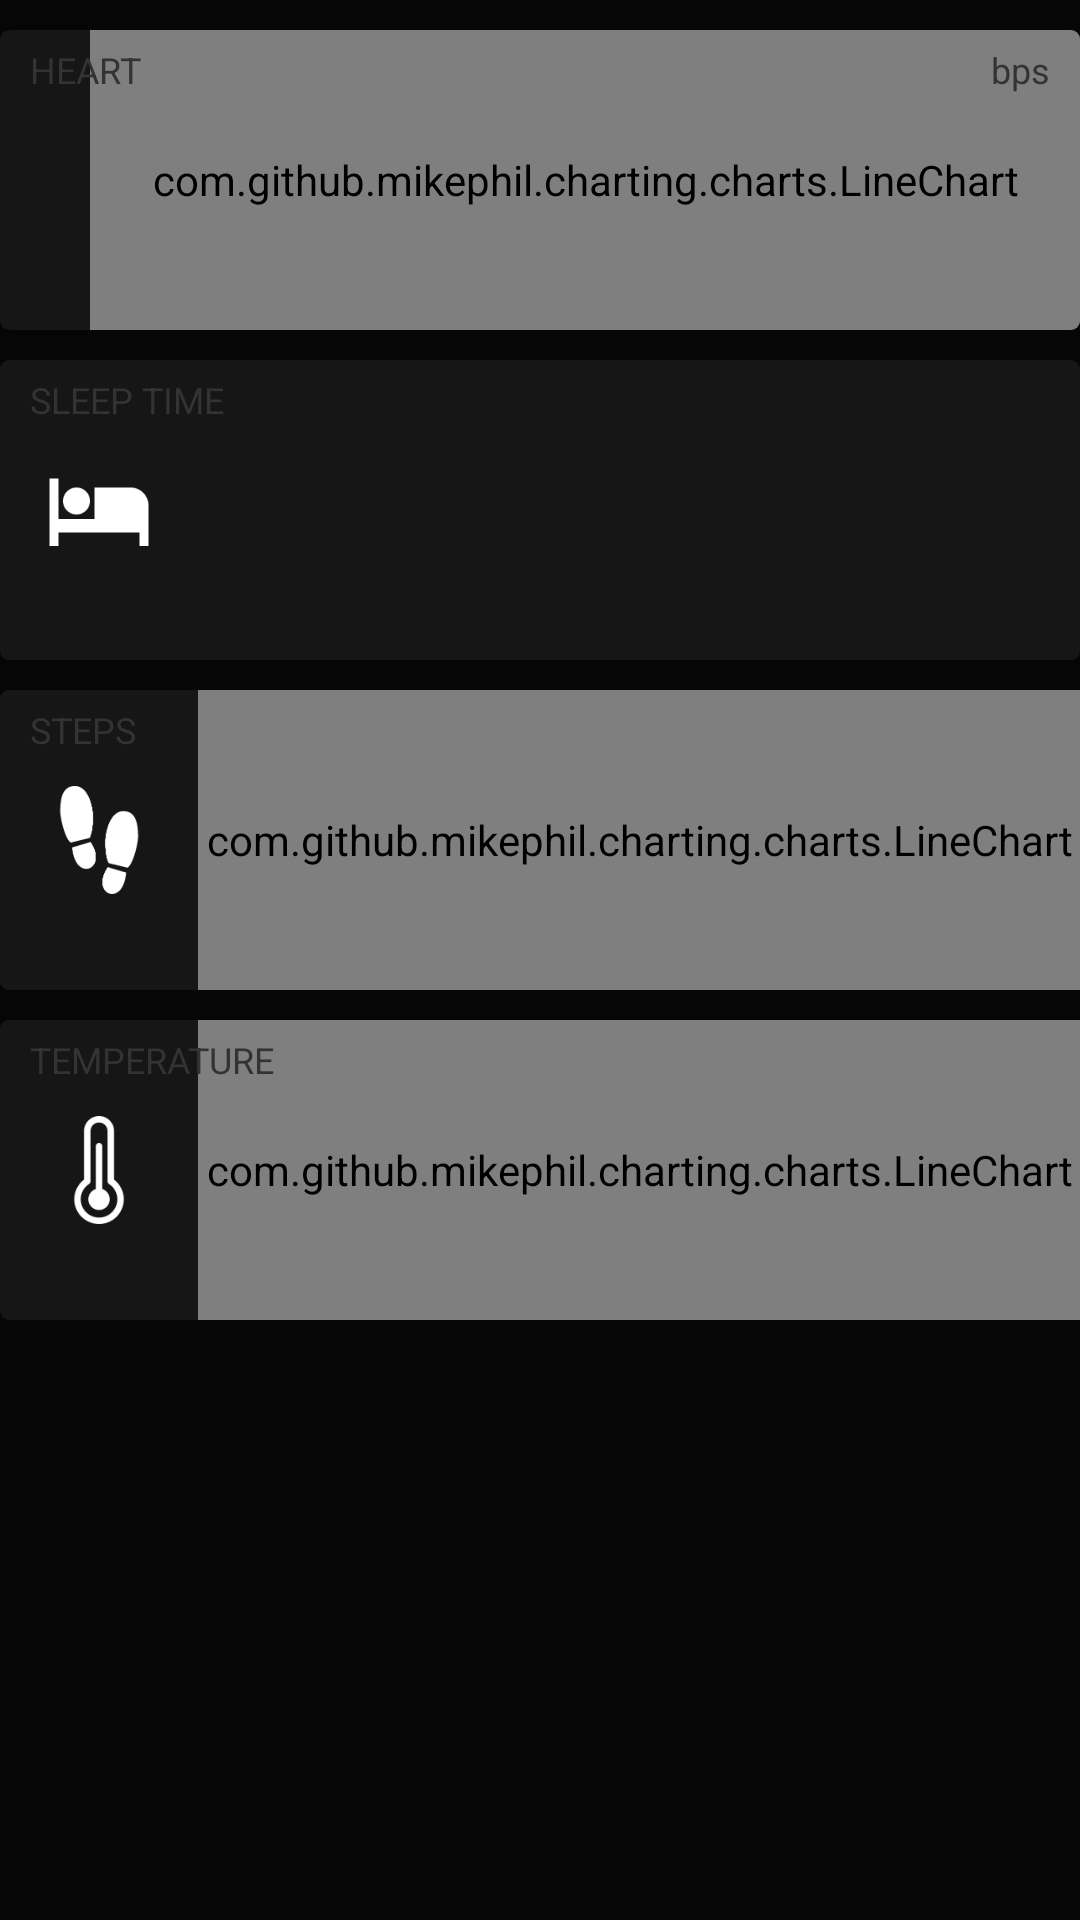

The Android layout XML behind this screen, and the referenced resources:
<!-- AndroidManifest.xml: application theme AppTheme -->
<!-- res/layout/fragment_general.xml -->
<?xml version="1.0" encoding="utf-8"?>
<RelativeLayout xmlns:android="http://schemas.android.com/apk/res/android"
    xmlns:app="http://schemas.android.com/apk/res-auto"
    android:orientation="vertical"
    android:layout_width="match_parent"
    android:layout_height="match_parent"
    android:layout_marginStart="10dp"
    android:layout_marginEnd="10dp">

    <android.support.v7.widget.CardView
        android:id="@+id/holder_cardio_info"
        android:layout_width="match_parent"
        android:layout_height="100dp"
        android:layout_alignParentTop="true"
        android:layout_marginTop="10dp"
        app:cardBackgroundColor="@color/colorPrimaryLight"
        app:cardCornerRadius="3dp">

        <RelativeLayout
           android:layout_height="match_parent"
            android:layout_width="match_parent"
            >
            <ImageView
                android:transitionName="icon"
                android:id="@+id/im_heart"
                android:layout_width="wrap_content"
                android:layout_height="wrap_content"
                android:src="@drawable/ic_favorite_white_36dp"
                android:layout_centerVertical="true"
                android:layout_marginStart="15dp"
                android:layout_marginEnd="15dp"/>

            <com.github.mikephil.charting.charts.LineChart
                android:transitionName="chart"
                android:id="@+id/chart_heart"
                android:layout_width="match_parent"
                android:layout_height="match_parent"
                android:layout_toEndOf="@id/im_heart">

            </com.github.mikephil.charting.charts.LineChart>

            <TextView
                android:layout_width="wrap_content"
                android:layout_height="wrap_content"
                android:textSize="12sp"
                android:textAllCaps="true"
                android:text="@string/heart"
                android:layout_alignParentTop="true"
                android:layout_marginTop="5dp"
                android:layout_marginStart="10dp"
                android:textColor="@color/grey"/>

            <TextView
                android:id="@+id/tv_bps"
                android:layout_width="wrap_content"
                android:layout_height="wrap_content"
                android:textSize="12sp"
                android:text="@string/bps"
                android:layout_alignParentEnd="true"
                android:layout_marginEnd="10dp"
                android:layout_marginTop="5dp"
                android:layout_marginBottom="5dp"
                android:textColor="@color/grey"/>

            <TextView
                android:id="@+id/tv_pulse"
                android:layout_width="wrap_content"
                android:layout_height="wrap_content"
                android:layout_below="@id/tv_bps"
                android:textSize="14sp"
                android:layout_alignParentEnd="true"
                android:layout_marginEnd="15dp"
                android:textColor="@color/colorAccent"/>

        </RelativeLayout>
    </android.support.v7.widget.CardView>

    <RelativeLayout
        android:id="@+id/holder_bedtime_info"
        android:layout_width="match_parent"
        android:layout_height="100dp"
        android:layout_below="@id/holder_cardio_info"
        android:layout_marginTop="10dp"
        android:background="@drawable/background_cart">
        <ImageView
            android:id="@+id/im_bedtime"
            android:layout_width="wrap_content"
            android:layout_height="wrap_content"
            android:src="@drawable/ic_hotel_white_36dp"
            android:layout_centerVertical="true"
            android:layout_marginStart="15dp"/>

        <TextView
            android:layout_width="wrap_content"
            android:layout_height="wrap_content"
            android:textSize="12sp"
            android:textAllCaps="true"
            android:text="SLEEP TIME"
            android:layout_alignParentTop="true"
            android:layout_marginTop="5dp"
            android:layout_marginStart="10dp"
            android:textColor="@color/grey"/>

        <TextView
            android:id="@+id/tv_bedtime"
            android:layout_width="wrap_content"
            android:layout_height="wrap_content"
            android:textSize="30sp"
            android:layout_toEndOf="@id/im_bedtime"
            android:layout_marginStart="20dp"
            android:layout_centerVertical="true"
            android:textColor="@color/colorAccent"/>



    </RelativeLayout>

    <RelativeLayout
        android:id="@+id/holder_steps"
        android:layout_width="match_parent"
        android:layout_height="100dp"
        android:layout_below="@id/holder_bedtime_info"
        android:layout_marginTop="10dp"
        android:background="@drawable/background_cart">

        <ImageView
            android:id="@+id/im_steps"
            android:layout_width="wrap_content"
            android:layout_height="wrap_content"
            android:src="@drawable/ic_steps"
            android:layout_centerVertical="true"
            android:layout_marginStart="15dp"
            android:layout_marginEnd="15dp"/>

        <com.github.mikephil.charting.charts.LineChart
            android:id="@+id/chart_steps"
            android:layout_width="match_parent"
            android:layout_height="match_parent"
            android:layout_toEndOf="@id/im_steps">

        </com.github.mikephil.charting.charts.LineChart>


        <TextView
            android:layout_width="wrap_content"
            android:layout_height="wrap_content"
            android:textSize="12sp"
            android:textAllCaps="true"
            android:text="STEPS"
            android:layout_alignParentTop="true"
            android:layout_marginTop="5dp"
            android:layout_marginStart="10dp"
            android:textColor="@color/grey"/>


    </RelativeLayout>



    <RelativeLayout
        android:id="@+id/holder_temperature"
        android:layout_width="match_parent"
        android:layout_height="100dp"
        android:layout_below="@id/holder_steps"
        android:layout_marginTop="10dp"
        android:background="@drawable/background_cart">

        <ImageView
            android:id="@+id/im_temperature"
            android:layout_width="wrap_content"
            android:layout_height="wrap_content"
            android:src="@drawable/ic_temperature"
            android:layout_centerVertical="true"
            android:layout_marginStart="15dp"
            android:layout_marginEnd="15dp"/>

        <com.github.mikephil.charting.charts.LineChart
            android:id="@+id/chart_temperature"
            android:layout_width="match_parent"
            android:layout_height="match_parent"
            android:layout_toEndOf="@id/im_temperature">

        </com.github.mikephil.charting.charts.LineChart>

        <TextView
            android:layout_width="wrap_content"
            android:layout_height="wrap_content"
            android:textSize="12sp"
            android:textAllCaps="true"
            android:text="TEMPERATURE"
            android:layout_alignParentTop="true"
            android:layout_marginTop="5dp"
            android:layout_marginStart="10dp"
            android:textColor="@color/grey"/>


    </RelativeLayout>

</RelativeLayout>
<!-- resources referenced by this layout -->
<resources>
  <color name="colorAccent">#ff2825</color>
  <color name="colorPrimaryLight">#161616</color>
  <color name="grey">#333333</color>
  <!-- drawable background_cart (drawable) -->
  <?xml version="1.0" encoding="utf-8"?>
  <shape android:shape="rectangle" xmlns:android="http://schemas.android.com/apk/res/android">
      <corners android:radius="3dp"/>
      <solid android:color="@color/colorPrimaryLight"/>
  </shape>
  <!-- drawable ic_hotel_white_36dp: png bitmap (drawable-hdpi, 411 bytes) -->
  <!-- drawable ic_steps: png bitmap (drawable-hdpi, 1794 bytes) -->
  <!-- drawable ic_temperature: png bitmap (drawable-hdpi, 1516 bytes) -->
  <string name="bps">bps</string>
  <string name="heart">Heart</string>
  <style name="AppTheme" parent="Theme.AppCompat.DayNight.NoActionBar">
          
          <item name="colorPrimary">@color/colorPrimaryDark</item>
          <item name="colorPrimaryDark">@color/colorPrimaryDark</item>
          <item name="colorAccent">@color/colorAccent</item>
          <item name="android:textColorSecondary">@color/white</item>
          <item name="android:textColorPrimary">@color/white</item>
          <item name="android:textColorSecondaryInverse">@color/colorPrimaryText</item>
          <item name="android:textColorPrimaryInverse">@color/colorAccentText</item>
          <item name="android:colorBackground">@color/colorPrimary</item>
          <item name="android:windowContentTransitions">true</item>
      </style>
  <color name="colorPrimaryDark">#000000</color>
  <color name="white">#ffffff</color>
  <color name="colorPrimaryText">#ffffff</color>
  <color name="colorAccentText">#000000</color>
  <color name="colorPrimary">#060606</color>
</resources>
